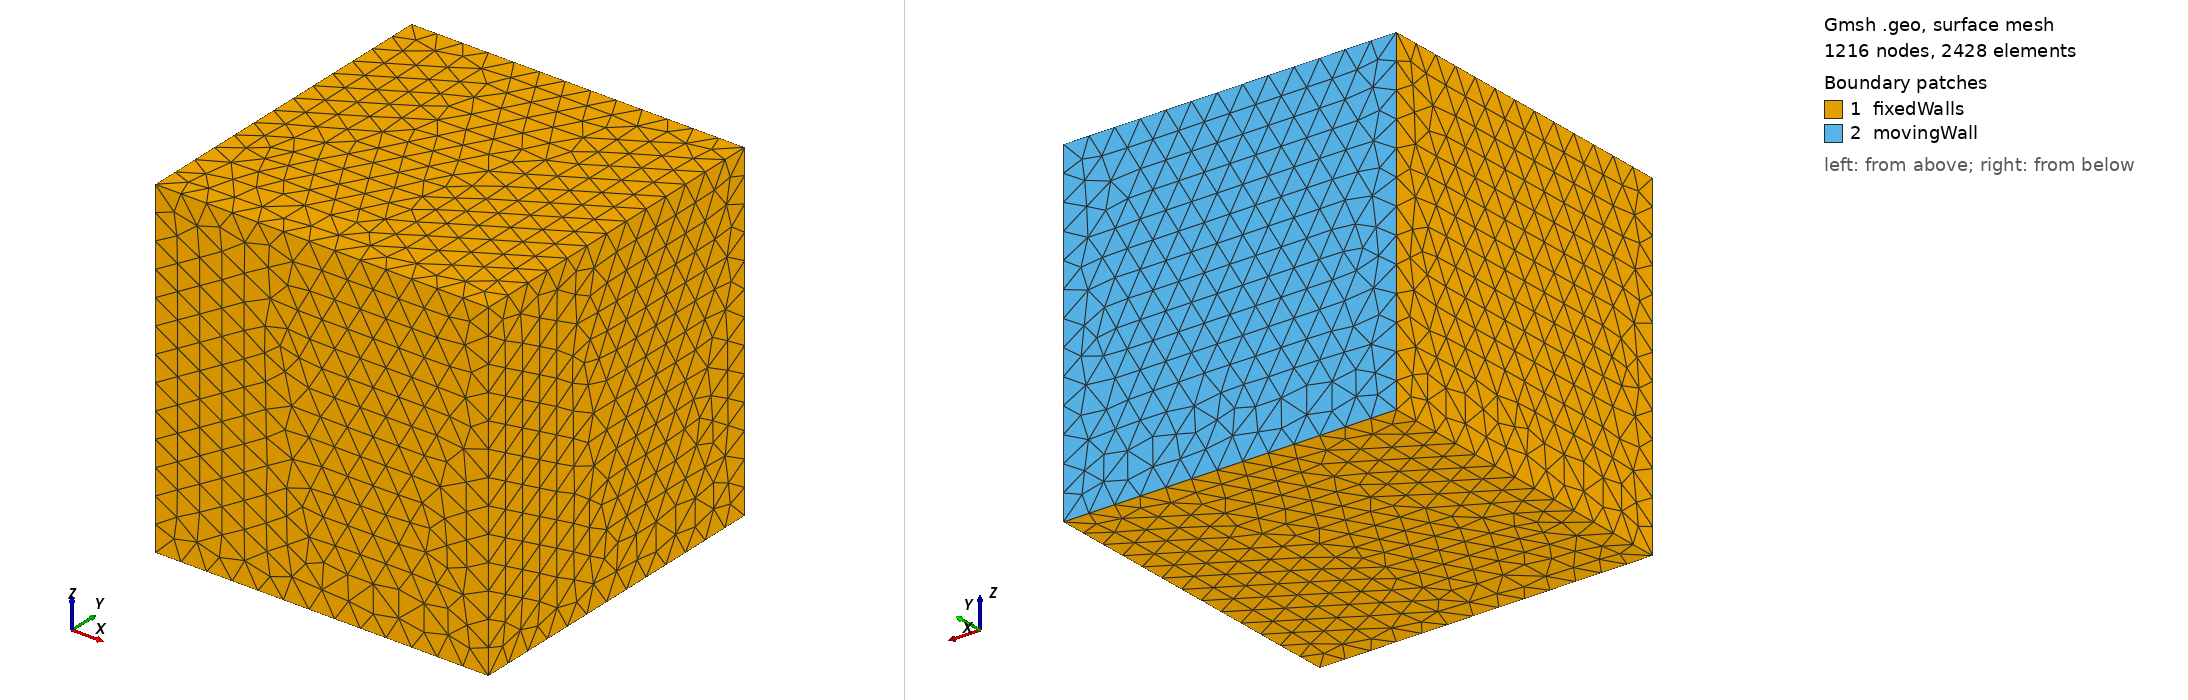

Gmsh geometry script, surface-meshed: 1216 nodes, 2428 surface elements. Boundary patches (legend numbers): 1 fixedWalls, 2 movingWall. Left view from above one corner, right view from below the opposite corner. Legend entries are the model's physical surfaces. The drawing asked Gmsh for element sizes between 1% and 20% of the model's largest extent; the script's own settings can give other sizes.

=== cavity3D.geo (drawn) ===
// ================================================================
// 3D lid-driven cavity mesh for OpenFOAM
// Geometry: unit cube [0,1] x [0,1] x [0,1]
// Mesh: tetrahedral unstructured mesh
// ================================================================

// 使用 Gmsh 内置几何内核
SetFactory("Built-in");

// ------------------------------
// 全局网格尺寸
// ------------------------------
lc = 0.08;

// ------------------------------
// 顶点定义
// ------------------------------
Point(1) = {0, 0, 0, lc};
Point(2) = {1, 0, 0, lc};
Point(3) = {1, 1, 0, lc};
Point(4) = {0, 1, 0, lc};

Point(5) = {0, 0, 1, lc};
Point(6) = {1, 0, 1, lc};
Point(7) = {1, 1, 1, lc};
Point(8) = {0, 1, 1, lc};

// ------------------------------
// 边定义
// ------------------------------
Line(1)  = {1, 2};
Line(2)  = {2, 3};
Line(3)  = {3, 4};
Line(4)  = {4, 1};

Line(5)  = {5, 6};
Line(6)  = {6, 7};
Line(7)  = {7, 8};
Line(8)  = {8, 5};

Line(9)  = {1, 5};
Line(10) = {2, 6};
Line(11) = {3, 7};
Line(12) = {4, 8};

// ------------------------------
// 面定义
// ------------------------------
// z = 0
Line Loop(1) = {1, 2, 3, 4};
Plane Surface(1) = {1};

// z = 1
Line Loop(2) = {5, 6, 7, 8};
Plane Surface(2) = {2};

// y = 0
Line Loop(3) = {1, 10, -5, -9};
Plane Surface(3) = {3};

// x = 1
Line Loop(4) = {2, 11, -6, -10};
Plane Surface(4) = {4};

// y = 1，顶盖驱动面
Line Loop(5) = {3, 12, -7, -11};
Plane Surface(5) = {5};

// x = 0
Line Loop(6) = {4, 9, -8, -12};
Plane Surface(6) = {6};

// ------------------------------
// 体定义
// ------------------------------
Surface Loop(1) = {1, 2, 3, 4, 5, 6};
Volume(1) = {1};

// ------------------------------
// Physical Groups
// 这些名字会变成 OpenFOAM 里的 patch 名字
// ------------------------------
Physical Surface("movingWall") = {5};

Physical Surface("fixedWalls") = {1, 2, 3, 4, 6};

Physical Volume("fluid") = {1};

// ------------------------------
// 网格控制
// ------------------------------
Mesh.MeshSizeMin = 0.04;
Mesh.MeshSizeMax = 0.08;

// 四面体网格
Mesh 3;
